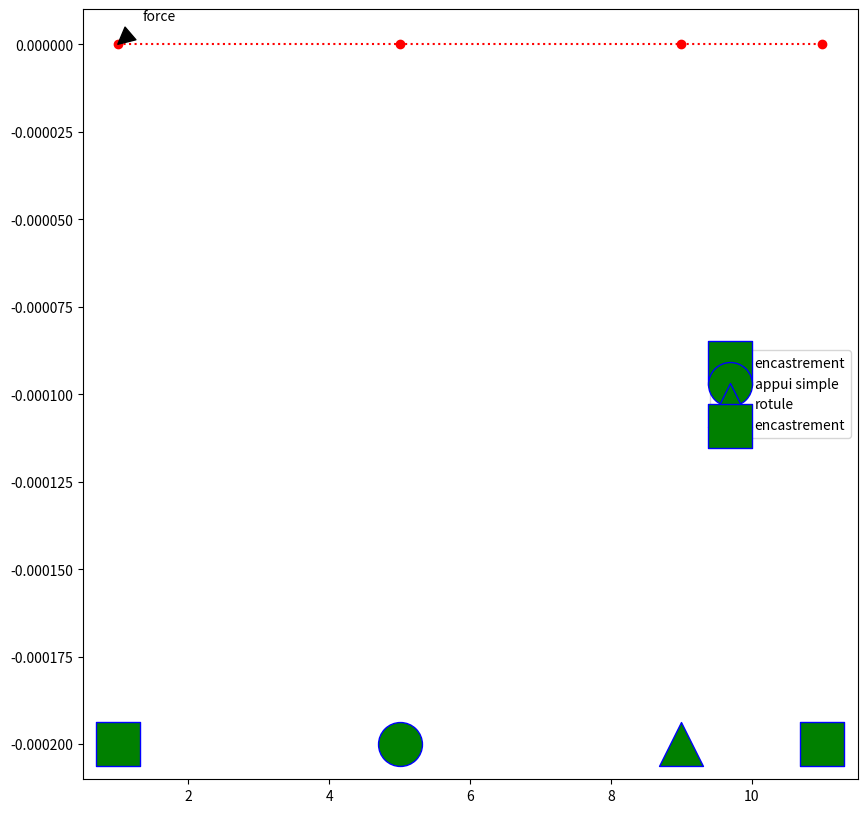

Source code (Python):
# -*- coding: utf-8 -*-
"""
Created on Wed Jun 17 16:42:08 2020

[redacted]
"""

from matplotlib import patches
import math
import numpy as np
import matplotlib.pyplot as pyplot


#entrees :
liste_abscisses=[1,5,9,11]
liste_type_appui=["encastrement","rien","rotule","encastrement"]
liste_forces=[10,0,0,50,0,0,0,0]

#code :
liste_ordonnee=[]
for k in range(len(liste_abscisses)):
    liste_ordonnee.append(0)

figure = pyplot.figure(figsize = (10, 10))
axes = figure.add_subplot(111)



pyplot.plot(liste_abscisses, liste_ordonnee, color='r', linestyle=':', marker='o')

for k in range(len(liste_abscisses)):
    if liste_type_appui[k]=='encastrement':
        pyplot.scatter(liste_abscisses[k], liste_ordonnee[k]-0.0002, s = 1000, c = 'g', marker = 's', edgecolors = 'b',label="encastrement")

    if liste_type_appui[k]=="rotule":
        pyplot.scatter(liste_abscisses[k], liste_ordonnee[k]-0.0002, s = 1000, c = 'g', marker = '^', edgecolors = 'b',label="rotule")

    if liste_type_appui[k]=="rien":
        pyplot.scatter(liste_abscisses[k], liste_ordonnee[k]-0.0002, s = 1000, c = 'g', marker = 'o', edgecolors = 'b',label="appui simple")

    if not liste_forces[2*k]==0:
        pyplot.annotate('force', xy=(liste_abscisses[k], liste_ordonnee[k]),xycoords='data',xytext=(0.12, 1), textcoords='axes fraction',arrowprops=dict(facecolor='black', shrink=0.5),horizontalalignment='right', verticalalignment='top',)
    if not liste_forces[2*k+1]==0:
       pyplot.annotate('moment',xy=(liste_abscisses[k]+0.5, liste_ordonnee[k]-0.0003), xycoords='data', xytext=(-70,30), textcoords='offset points',arrowprops=dict(arrowstyle="->",connectionstyle="angle,angleA=10,angleB=90,rad=20"),fontsize=10)



pyplot.legend()
pyplot.show()